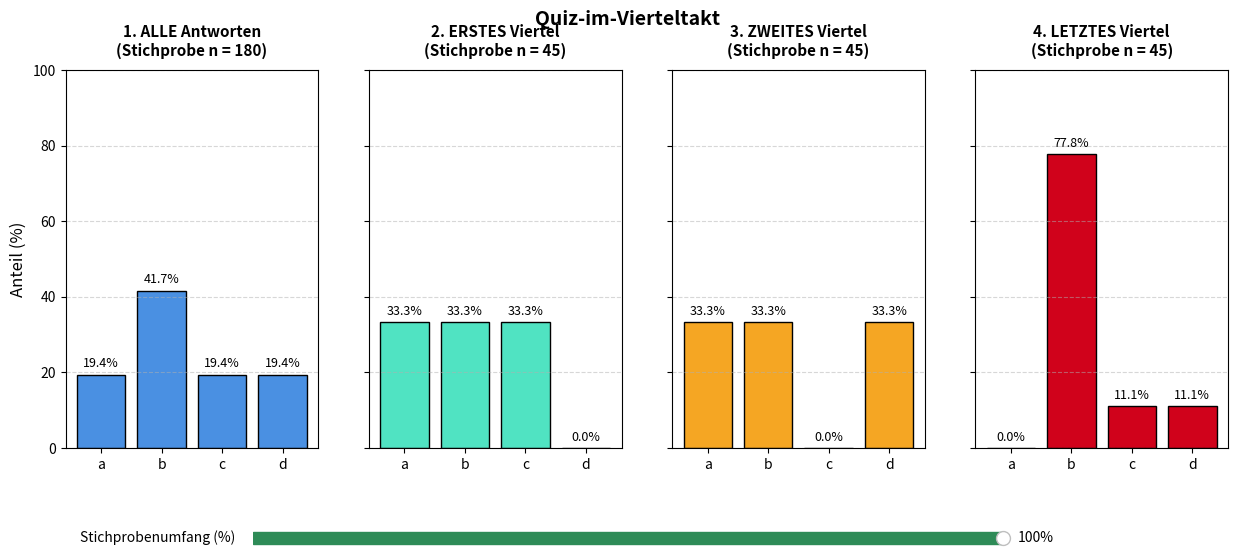

Reproduce this figure in Python.
# 2_Quiz-viertel-mit-slider.py 27.05.2026 
from collections import Counter
import math
import os
import random
import matplotlib.pyplot as plt
from matplotlib.widgets import Slider

# --- 1. DATEN AUS TEXTDATEI EINLESEN ---
dateiname = "antworten.txt"
answers = []

if os.path.exists(dateiname):
    with open(dateiname, "r", encoding="utf-8") as file:
        answers = [line.strip() for line in file if line.strip()]
else:
    print(
        f"Fehler: Die Datei '{dateiname}' wurde nicht gefunden. Generiere Demo-Daten..."
    )
    # Demo-Daten mit simuliertem "b-Trend" 
    answers = (
        ["A.a"] * 15
        + ["A.b"] * 15
        + ["A.c"] * 15
        + ["A.d"] * 15  # 1. Viertel: Sauber
        + ["A.a"] * 15
        + ["A.b"] * 15
        + ["A.c"] * 15
        + ["A.d"] * 15  # 2. Viertel: Sauber
        + ["A.a"] * 5
        + ["A.b"] * 45
        + ["A.c"] * 5
        + ["A.d"] * 5  # Letztes Viertel: b-Überhang
    )

# Antworten extrahieren
extracted = [line.split(".")[-1] for line in answers if "." in line]
total_count = len(extracted)

if total_count < 10:
    print("Zu wenige Daten für eine sinnvolle Stichprobenanalyse.")
    exit()

# Daten in Abschnitte unterteilen
quarter_size = total_count / 4
q1_data = extracted[: math.ceil(quarter_size)]
q2_data = extracted[math.ceil(quarter_size) : math.floor(quarter_size * 2)]
q4_data = extracted[math.ceil(quarter_size * 3) :]

# --- 2. GRAFISCHE OBERFLÄCHE (MATPLOTLIB) EINRICHTEN ---
# Platz nach unten für den Slider lassen via 'subplots_adjust'
fig, axes = plt.subplots(1, 4, figsize=(15, 6), sharey=True)
plt.subplots_adjust(bottom=0.25)  # Schafft Platz für den Slider unten

categories = ["a", "b", "c", "d"]
colors = ["#4A90E2", "#50E3C2", "#F5A623", "#D0021B"]

# Globale Listen für den Zugriff in der Update-Funktion
bar_containers = []
text_elements = []


# --- 3. UPDATE-FUNKTION FÜR DEN SLIDER ---
def update(val):
    # Prozentsatz vom Slider holen (0.1 bis 1.0)
    percentage = val / 100.0

    # Datenquellen definieren
    datasets = [
        (extracted, "1. ALLE Antworten"),
        (q1_data, "2. ERSTES Viertel"),
        (q2_data, "3. ZWEITES Viertel"),
        (q4_data, "4. LETZTES Viertel"),
    ]

    for i, (full_data, base_title) in enumerate(datasets):
        ax = axes[i]

        # Berechne den Stichprobenumfang (mindestens 1 Element)
        sample_size = max(1, round(len(full_data) * percentage))

        # ZUFÄLLIGE STICHPROBE ZIEHEN (at Random)
        sample_data = random.sample(full_data, sample_size)

        # Häufigkeiten berechnen
        counts = Counter(sample_data)
        percentages = [
            (counts[cat] / sample_size) * 100 if sample_size > 0 else 0
            for cat in categories
        ]

        # Diagramm-Balken aktualisieren
        for bar, new_height in zip(bar_containers[i], percentages):
            bar.set_height(new_height)

        # Titel mit aktueller Stichprobengröße aktualisieren
        ax.set_title(
            f"{base_title}\n(Stichprobe n = {sample_size})",
            fontsize=11,
            fontweight="bold",
            pad=10,
        )

        # Prozentzahlen über den Balken aktualisieren
        # Erst alte Texte löschen
        for txt in text_elements[i]:
            txt.remove()
        text_elements[i].clear()

        # Neue Texte zeichnen
        for bar in bar_containers[i]:
            height = bar.get_height()
            txt = ax.annotate(
                f"{height:.1f}%",
                xy=(bar.get_x() + bar.get_width() / 2, height),
                xytext=(0, 3),
                textcoords="offset points",
                ha="center",
                va="bottom",
                fontsize=9,
            )
            text_elements[i].append(txt)

    # Zeichne das Fenster neu
    fig.canvas.draw_idle()


# --- 4. INITIALISIERUNG DER DIAGRAMME ---
# Erster Durchlauf mit 100% als Standardwert
datasets_init = [
    (extracted, "1. ALLE Antworten"),
    (q1_data, "2. ERSTES Viertel"),
    (q2_data, "3. ZWEITES Viertel"),
    (q4_data, "4. LETZTES Viertel"),
]

for i, (data, title) in enumerate(datasets_init):
    ax = axes[i]
    counts = Counter(data)
    sub_total = len(data)
    percentages = [
        (counts[cat] / sub_total) * 100 if sub_total > 0 else 0 for cat in categories
    ]

    bars = ax.bar(categories, percentages, color=colors[i], edgecolor="black")
    bar_containers.append(bars)
    text_elements.append([])  # Platzhalter für Texte

    ax.set_ylim(0, 100)
    ax.grid(axis="y", linestyle="--", alpha=0.5)
    if i == 0:
        ax.set_ylabel("Anteil (%)", fontsize=12)

# --- 5. SLIDER HINZUFÜGEN UND VERKNÜPFEN ---
# Position des Slider-Bereichs: [links, unten, breite, höhe]
slider_ax = plt.axes([0.25, 0.08, 0.5, 0.04])
stichproben_slider = Slider(
    ax=slider_ax,
    label="Stichprobenumfang (%) ",
    valmin=10,
    valmax=100,
    valinit=100,
    valfmt="%1.0f%%",
    color="seagreen",
)

# Auf Slider-Bewegung reagieren
stichproben_slider.on_changed(update)

# Einmalig aufrufen, um die Prozent-Labels beim Start korrekt zu setzen
update(100)

plt.suptitle(
    "Quiz-im-Vierteltakt",
    fontsize=14,
    fontweight="bold",
    y=0.98,
)
plt.show()
